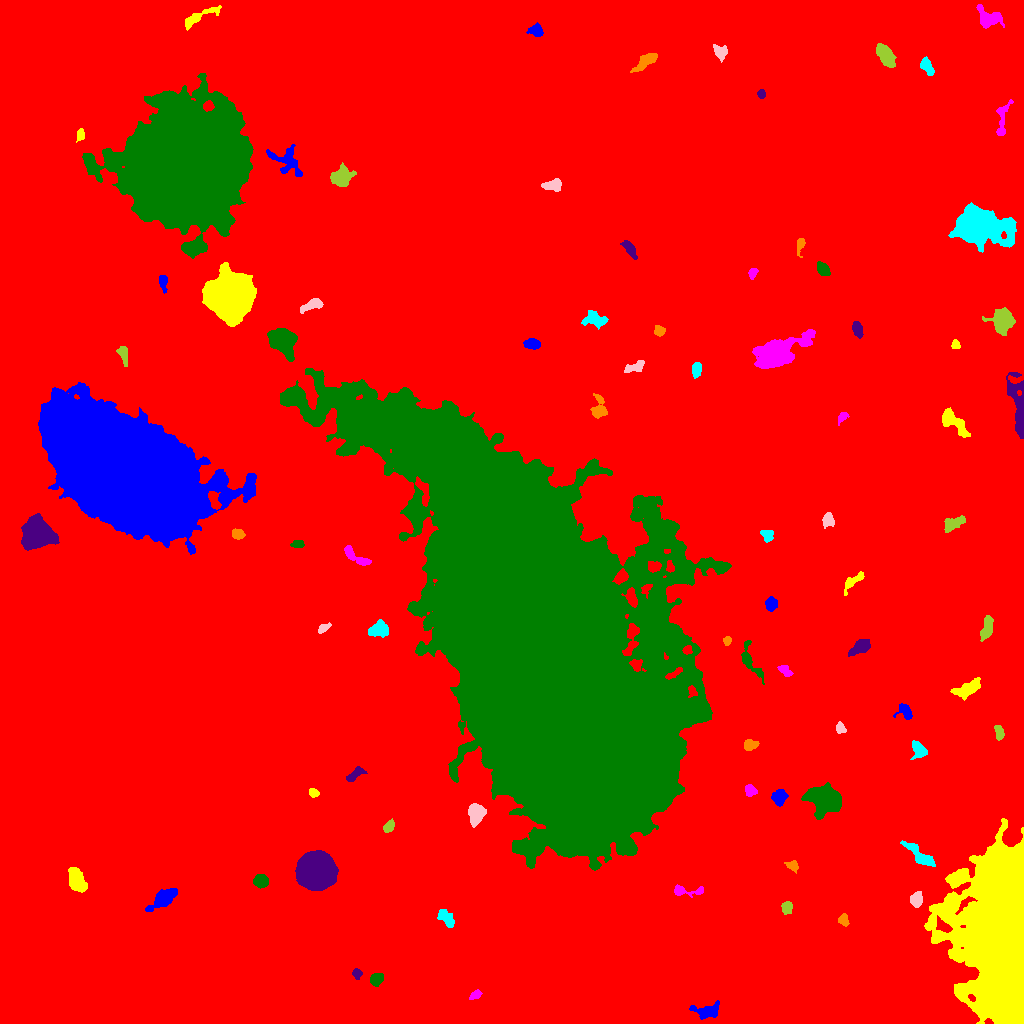

Source data for this figure (header and first rows):
ID, X, Y, A, B, theta, total_flux, mu_max, mu_median, mu_mean, R_fwhm, R_e, R10, R90, x_start, x_end, y_start, y_end, area, greylevel
0, 546.5, 526.3, 304.5, 293.7, -0.5373, 3887258, 23.0, 4.0, 4.43, 91.62, 260.5, 97.75, 421.4, 0, 1023, 0, 1023, 877542, 4.43
1, 706.8, 12.12, 6.86, 3.554, 0.1049, 810.0, 6.0, 2.0, 2.709, 6.652, 5.293, 2.111, 8.463, 689, 719, 4, 23, 299, 12.71
2, 1004, 86.65, 45.29, 16.79, -1.521, 285942, 76.0, 16.0, 23.98, 31.98, 28.16, 11.28, 47.43, 924, 1023, 0, 205, 11924, 32.98
3, 475.7, 28.77, 2.905, 1.758, 0.5265, 408.0, 11.0, 3.0, 4.295, 3.09, 2.646, 0.9772, 4.514, 469, 482, 24, 34, 95, 14.29
4, 376.7, 43.99, 3.259, 2.798, 0.7126, 679.0, 9.0, 4.0, 4.353, 4.72, 3.909, 1.596, 5.997, 370, 383, 37, 50, 156, 14.35
5, 356.7, 50.01, 2.268, 2.131, -1.122, 288.0, 8.0, 3.0, 3.236, 3.338, 2.706, 0.9772, 4.442, 352, 362, 44, 55, 89, 15.24
6, 843.5, 103.6, 2.7, 2.356, -1.376, 326.0, 6.0, 3.0, 2.991, 4.478, 3.241, 1.262, 4.951, 838, 849, 97, 110, 109, 13.99
7, 446.2, 104.9, 5.361, 2.63, -0.8372, 682.0, 6.0, 3.0, 3.217, 6.723, 4.754, 1.871, 7.069, 437, 454, 96, 114, 212, 13.22
8, 916.6, 124.1, 3.405, 2.75, 1.515, 732.0, 11.0, 4.0, 4.306, 4.029, 3.827, 1.493, 6.103, 910, 922, 116, 132, 170, 19.31
9, 786.8, 116.1, 2.958, 2.511, 1.364, 606.0, 9.0, 5.0, 4.698, 4.787, 3.523, 1.382, 5.382, 781, 792, 109, 122, 129, 14.7
10, 278.8, 163, 23.69, 16.66, -0.2789, 122715, 119.0, 15.0, 23.19, 12.01, 17.25, 6.024, 31.7, 240, 355, 107, 197, 5292, 32.19
11, 164, 125.5, 7.489, 3.132, 0.617, 2545, 16.0, 6.0, 6.492, 7.024, 5.809, 2.257, 9.288, 145, 177, 112, 135, 392, 16.49
12, 76.71, 143.2, 6.026, 3.445, -1.15, 3457, 20.0, 9.0, 9.471, 7.203, 5.863, 2.394, 9.202, 68, 87, 131, 156, 365, 18.47
13, 685.1, 132.5, 9.138, 2.299, -0.03047, 584.0, 8.0, 3.0, 2.995, 4.406, 4.068, 1.596, 6.699, 674, 703, 126, 139, 195, 12.99
14, 260.6, 142.5, 3.388, 3.07, -0.2755, 2656, 32.0, 13.0, 14.43, 5.046, 4.184, 1.693, 6.507, 253, 268, 135, 149, 184, 76.43
15, 316, 152.1, 8.025, 7.703, -0.07978, 61447, 131.0, 35.0, 44.69, 10.81, 9.934, 3.949, 16.49, 295, 338, 133, 173, 1375, 81.69
16, 792.5, 157.4, 2.956, 1.891, -0.4468, 253.0, 6.0, 2.0, 2.259, 3.7, 2.877, 1.128, 4.652, 784, 798, 150, 163, 112, 13.26
17, 920.6, 167.2, 9.515, 2.81, -0.6945, 1626, 13.0, 4.0, 4.768, 5.046, 5.499, 2.034, 9.045, 900, 935, 157, 183, 341, 17.77
18, 476.3, 210.5, 4.861, 3.863, 1.304, 1665, 12.0, 5.0, 5.388, 6.383, 5.382, 2.111, 8.519, 468, 486, 196, 220, 309, 16.39
19, 388.8, 196.6, 3.335, 2.179, 0.9769, 648.0, 10.0, 6.0, 5.492, 4.754, 3.478, 1.382, 5.293, 383, 394, 191, 205, 118, 14.49
20, 1020, 230.6, 8.549, 2.396, -1.469, 877.0, 8.0, 3.0, 3.522, 6.283, 4.951, 1.871, 7.715, 1013, 1023, 211, 244, 249, 13.52
21, 779.3, 226, 4.008, 3.248, 1.415, 848.0, 9.0, 4.0, 4.117, 5.382, 4.618, 1.784, 7.001, 771, 788, 217, 234, 206, 14.12
22, 313.5, 230.4, 2.417, 1.772, -0.1901, 266.0, 7.0, 3.0, 3.167, 3.478, 2.646, 1.128, 4.184, 309, 319, 226, 235, 84, 14.17
23, 750.1, 232.9, 2.964, 2.537, -1.02, 676.0, 11.0, 5.0, 5.452, 4.184, 3.432, 1.382, 5.47, 745, 757, 227, 239, 124, 14.45
24, 822.9, 223.9, 8.873, 6.582, -0.2573, 4420, 11.0, 5.0, 5.104, 11.1, 9.062, 3.656, 14.04, 801, 841, 204, 241, 866, 15.1
25, 355.1, 249.1, 5.29, 2.126, 0.6138, 433.0, 6.0, 3.0, 2.656, 5.352, 4.107, 1.596, 6.232, 346, 367, 242, 257, 163, 12.66
26, 750.4, 279, 3.221, 2.461, 0.03793, 535.0, 10.0, 3.0, 3.794, 3.909, 3.478, 1.262, 5.67, 744, 759, 273, 284, 141, 13.79
27, 918.9, 273, 4.319, 3.184, -0.9279, 735.0, 11.0, 3.0, 3.517, 3.478, 4.26, 1.596, 7.001, 910, 927, 264, 283, 209, 13.52
28, 840, 295.3, 2.59, 2.143, -1.117, 334.0, 9.0, 3.0, 3.408, 3.038, 2.932, 1.128, 4.72, 836, 846, 290, 302, 98, 13.41
29, 999.2, 290.8, 3.571, 1.753, -1.409, 253.0, 5.0, 2.0, 2.057, 3.868, 3.141, 1.262, 4.853, 994, 1004, 283, 298, 123, 13.06
30, 433, 297.7, 2.272, 2.024, 0.4837, 294.0, 7.0, 3.0, 3.095, 3.432, 2.764, 1.128, 4.334, 428, 439, 293, 303, 95, 17.09
31, 905, 311.5, 4.49, 3.473, -0.7879, 597.0, 7.0, 3.0, 3.411, 4.886, 4.297, 1.596, 6.604, 893, 912, 304, 320, 175, 14.41
32, 966.8, 334.4, 7.267, 2.976, 0.4632, 1030, 8.0, 3.0, 3.056, 6.433, 5.585, 2.111, 8.831, 950, 980, 323, 346, 337, 13.06
33, 785.3, 352.5, 3.823, 2.13, -0.6655, 433.0, 6.0, 4.0, 3.579, 5.232, 3.568, 1.493, 5.382, 777, 793, 347, 358, 121, 13.58
34, 749.9, 362.2, 10.54, 3.501, -1.081, 1088, 10.0, 3.0, 3.676, 4.951, 5.14, 1.871, 8.444, 741, 764, 339, 383, 296, 13.68
35, 860.8, 376.9, 5.313, 2.883, 0.5997, 1119, 11.0, 3.0, 4.388, 5.14, 4.618, 1.784, 7.59, 848, 870, 367, 384, 255, 14.39
36, 726.8, 382.4, 1.895, 1.743, -1.511, 271.0, 12.0, 3.0, 3.928, 2.459, 2.257, 0.7979, 3.7, 723, 731, 378, 387, 69, 14.93
37, 379.2, 394.2, 4.937, 3.641, 0.2227, 1455, 11.0, 5.0, 5.429, 6.129, 5.293, 2.034, 8.137, 368, 388, 386, 404, 268, 15.43
38, 323.5, 395.6, 3.291, 1.752, 0.6042, 332.0, 7.0, 4.0, 3.458, 3.989, 3.038, 1.262, 4.652, 318, 331, 390, 401, 96, 13.46
39, 987.1, 396.3, 6.188, 2.336, 1.345, 1076, 10.0, 4.0, 4.559, 5.809, 4.618, 1.871, 7.334, 980, 993, 382, 408, 236, 14.56
40, 830.5, 414.5, 8.726, 4.542, -0.0875, 1557, 11.0, 3.0, 3.563, 5.232, 5.997, 2.185, 9.966, 812, 852, 400, 424, 437, 13.56
41, 771.3, 419.1, 3.146, 2.75, 1.551, 603.0, 9.0, 3.0, 3.967, 4.184, 3.7, 1.493, 5.971, 765, 777, 412, 427, 152, 13.97
42, 853.3, 442.7, 6.935, 2.33, 0.6968, 646.0, 7.0, 3.0, 3.382, 5.202, 4.184, 1.693, 6.699, 844, 864, 428, 452, 191, 14.38
43, 355.3, 467.3, 8.83, 2.544, -0.5841, 640.0, 7.0, 3.0, 2.735, 4.687, 4.787, 1.871, 7.485, 344, 371, 458, 478, 234, 12.74
44, 298.4, 479.4, 3.2, 1.468, 0.1007, 264.0, 7.0, 3.0, 2.75, 3.432, 2.764, 0.9772, 4.146, 290, 304, 476, 483, 96, 14.75
45, 36.84, 489.5, 6.509, 6.291, 0.5387, 20366, 75.0, 15.0, 22.07, 7.979, 7.632, 2.985, 13.3, 21, 59, 473, 510, 923, 31.07
46, 237.2, 489.5, 2.896, 2.265, -0.2325, 292.0, 6.0, 2.0, 2.393, 4.107, 3.241, 1.262, 5.109, 232, 245, 484, 495, 122, 14.39
47, 767, 488.1, 2.783, 2.393, -1.098, 416.0, 9.0, 3.0, 3.152, 3.523, 3.141, 1.128, 5.109, 760, 773, 481, 493, 132, 14.15
48, 828, 503.4, 3.195, 2.474, 1.537, 650.0, 11.0, 4.0, 4.333, 4.029, 3.478, 1.382, 5.614, 822, 834, 495, 511, 150, 15.33
49, 953.8, 500.3, 5.962, 2.783, 0.4526, 735.0, 7.0, 3.0, 3.141, 5.499, 4.983, 1.871, 7.506, 944, 965, 491, 508, 234, 13.14
50, 1000, 563.1, 6.482, 3.152, 1.221, 1308, 11.0, 4.0, 4.179, 5.382, 5.14, 2.034, 8.349, 992, 1008, 543, 575, 313, 17.18
51, 122.7, 554, 38.04, 20.97, -0.5705, 759890, 146.0, 28.0, 40.7, 36.72, 34.97, 14.09, 58.19, 38, 256, 469, 641, 18671, 49.7
52, 952.8, 601.9, 9.122, 3.376, -0.735, 1544, 11.0, 3.0, 4.0, 5.352, 5.754, 2.111, 9.441, 942, 970, 586, 616, 386, 14.0
53, 842.2, 606.3, 3.077, 1.764, 0.8367, 361.0, 10.0, 3.0, 3.924, 3.29, 2.764, 0.9772, 4.618, 838, 849, 598, 611, 92, 13.92
54, 533.3, 383.7, 103.8, 44.35, -1.189, 3106080, 139.0, 23.0, 33.24, 64.25, 76.45, 28.81, 132.6, 280, 731, 153, 655, 93447, 42.24
55, 1018, 613.6, 17.63, 3.39, -1.43, 2196, 10.0, 3.0, 3.464, 7.653, 7.024, 2.764, 11.58, 1006, 1023, 585, 651, 634, 15.46
56, 599, 614.9, 5.921, 3.464, -1.553, 1165, 11.0, 4.0, 4.794, 5.015, 4.787, 1.871, 7.715, 590, 607, 605, 630, 243, 14.79
57, 696.3, 654.4, 3.324, 2.022, 1.444, 405.0, 8.0, 3.0, 2.956, 4.297, 3.338, 1.262, 5.171, 692, 701, 645, 661, 137, 13.96
58, 635.2, 656.5, 5.733, 2.138, 0.3779, 467.0, 6.0, 3.0, 2.747, 5.352, 3.989, 1.493, 6.232, 624, 644, 651, 663, 170, 16.75
59, 123.3, 669.4, 5.103, 2.346, -1.315, 583.0, 7.0, 4.0, 3.81, 4.983, 4.146, 1.693, 6.283, 116, 127, 657, 677, 153, 12.81
... 34 more rows
